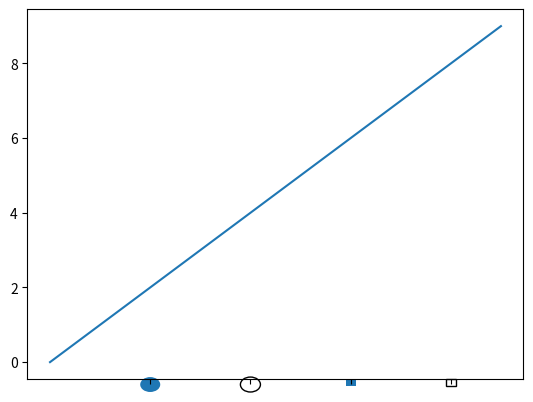

Python code for this plot: (Note: this script raises an exception after producing the figure.)
import matplotlib.pyplot as plt
import matplotlib.patches as patches
from matplotlib.image import BboxImage,imread
from matplotlib.transforms import Bbox

# define where to put symbols vertically
TICKYPOS = -.6

fig = plt.figure()
ax = fig.add_subplot(111)
ax.plot(range(10))

# set ticks where your images will be
ax.get_xaxis().set_ticks([2,4,6,8])
# remove tick labels
ax.get_xaxis().set_ticklabels([])


# add a series of patches to serve as tick labels
ax.add_patch(patches.Circle((2,TICKYPOS),radius=.2,
                            fill=True,clip_on=False))
ax.add_patch(patches.Circle((4,TICKYPOS),radius=.2,
                            fill=False,clip_on=False))
ax.add_patch(patches.Rectangle((6-.1,TICKYPOS-.05),.2,.2,
                               fill=True,clip_on=False))
ax.add_patch(patches.Rectangle((8-.1,TICKYPOS-.05),.2,.2,
                               fill=False,clip_on=False))

lowerCorner = ax.transData.transform((.8,TICKYPOS-.225))
upperCorner = ax.transData.transform((1.2,TICKYPOS+.225))

bbox_image = BboxImage(Bbox([[lowerCorner[0],
                             lowerCorner[1]],
                             [upperCorner[0],
                             upperCorner[1]],
                             ]),
                       norm = None,
                       origin=None,
                       clip_on=False,
                       )

bbox_image.set_data(imread('emoji/images/1f602.png'))
ax.add_artist(bbox_image)

plt.show()